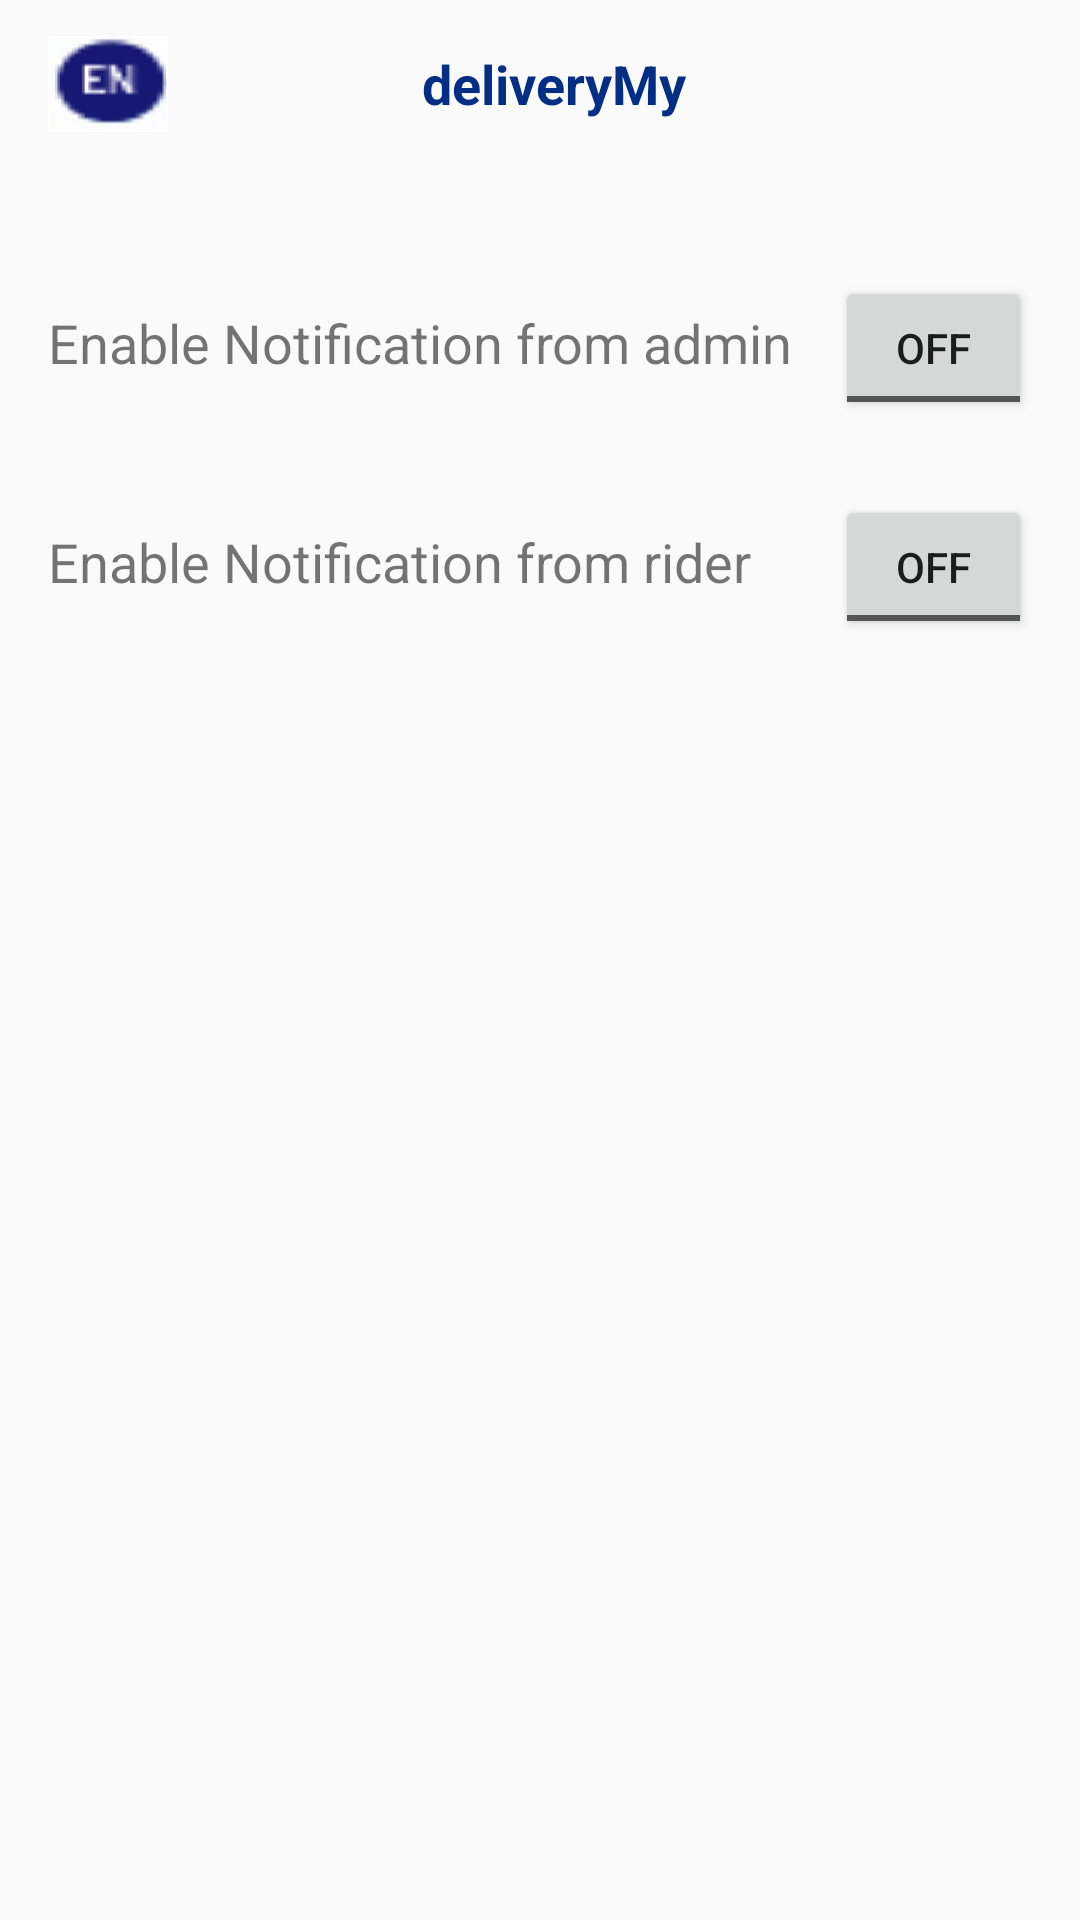

The Android layout XML behind this screen, and the referenced resources:
<!-- AndroidManifest.xml: application theme Theme.DeliveryMy -->
<!-- res/layout/activity_notification.xml -->
<?xml version="1.0" encoding="utf-8"?>
<LinearLayout xmlns:android="http://schemas.android.com/apk/res/android"
    xmlns:app="http://schemas.android.com/apk/res-auto"
    xmlns:tools="http://schemas.android.com/tools"
    android:layout_width="match_parent"
    android:layout_height="match_parent"
    android:orientation="vertical"
    tools:context=".activities.NotificationActivity">

    <include layout="@layout/appbar" />

    <LinearLayout
        android:layout_width="match_parent"
        android:layout_height="match_parent"
        android:layout_marginTop="20dp"
        android:orientation="vertical"
        android:padding="16dp">


        <LinearLayout
            android:orientation="horizontal"
            android:weightSum="2"
            android:layout_width="match_parent"
            android:layout_height="wrap_content">

            <TextView
                android:layout_weight="1.6"
                android:layout_width="0dp"
                android:text="Enable Notification from admin"
                android:textSize="18dp"
                android:layout_height="wrap_content"/>
            <ToggleButton
                android:layout_weight="0.4"
                android:layout_width="0dp"
                android:layout_height="wrap_content" />
        </LinearLayout>

        <LinearLayout
            android:orientation="horizontal"
            android:weightSum="2"
            android:layout_marginTop="25dp"
            android:layout_width="match_parent"
            android:layout_height="wrap_content">

            <TextView
                android:layout_weight="1.6"
                android:layout_width="0dp"
                android:text="Enable Notification from rider"
                android:textSize="18dp"
                android:layout_height="wrap_content"/>
            <ToggleButton
                android:layout_weight="0.4"
                android:layout_width="0dp"
                android:layout_height="wrap_content" />
        </LinearLayout>


    </LinearLayout>

</LinearLayout>
<!-- res/layout/appbar.xml (included above) -->
<?xml version="1.0" encoding="utf-8"?>
<androidx.appcompat.widget.Toolbar xmlns:android="http://schemas.android.com/apk/res/android"
    xmlns:app="http://schemas.android.com/apk/res-auto"
    android:id="@+id/myToolbar"
    android:padding="3dp"
    android:layout_width="match_parent"
    android:layout_height="?attr/actionBarSize"
    android:theme="@style/ThemeOverlay.AppCompat.Light">

    <RelativeLayout
        android:layout_width="match_parent"
        android:layout_height="wrap_content">

        <ImageView
            android:id="@+id/image"
            android:layout_width="40dp"
            android:layout_height="40dp"
            android:layout_alignParentLeft="true"
            android:src="@drawable/logo_en"
            android:layout_marginRight="30dp" />

        <TextView
            android:id="@+id/text"
            android:text="deliveryMy"
            android:textSize="18sp"
            android:textStyle="bold"
            android:layout_centerInParent="true"
            android:textColor="@color/royalblue"
            android:layout_width="wrap_content"
            android:layout_height="wrap_content" />

    </RelativeLayout>

</androidx.appcompat.widget.Toolbar>
<!-- resources referenced by this layout -->
<resources>
  <color name="royalblue">#022F85</color>
  <!-- drawable logo_en: png bitmap (drawable, 68480 bytes) -->
  <style name="Theme.DeliveryMy" parent="Theme.AppCompat.DayNight.NoActionBar">
          
          <item name="colorPrimary">@color/colorPrimary</item>
          <item name="colorPrimaryVariant">@color/mainlightyellow</item>
          <item name="colorOnPrimary">@color/white</item>
          
          <item name="colorSecondary">@color/teal_200</item>
          <item name="colorSecondaryVariant">@color/teal_700</item>
          <item name="colorOnSecondary">@color/black</item>
          
          <item name="android:statusBarColor" tools:targetApi="l">?attr/colorPrimaryVariant</item>
          
      </style>
  <color name="colorPrimary">	#FDFE02</color>
  <color name="mainlightyellow">#FBF096</color>
  <color name="white">#FFFFFFFF</color>
  <color name="teal_200">#FF03DAC5</color>
  <color name="teal_700">#FF018786</color>
  <color name="black">#FF000000</color>
</resources>
